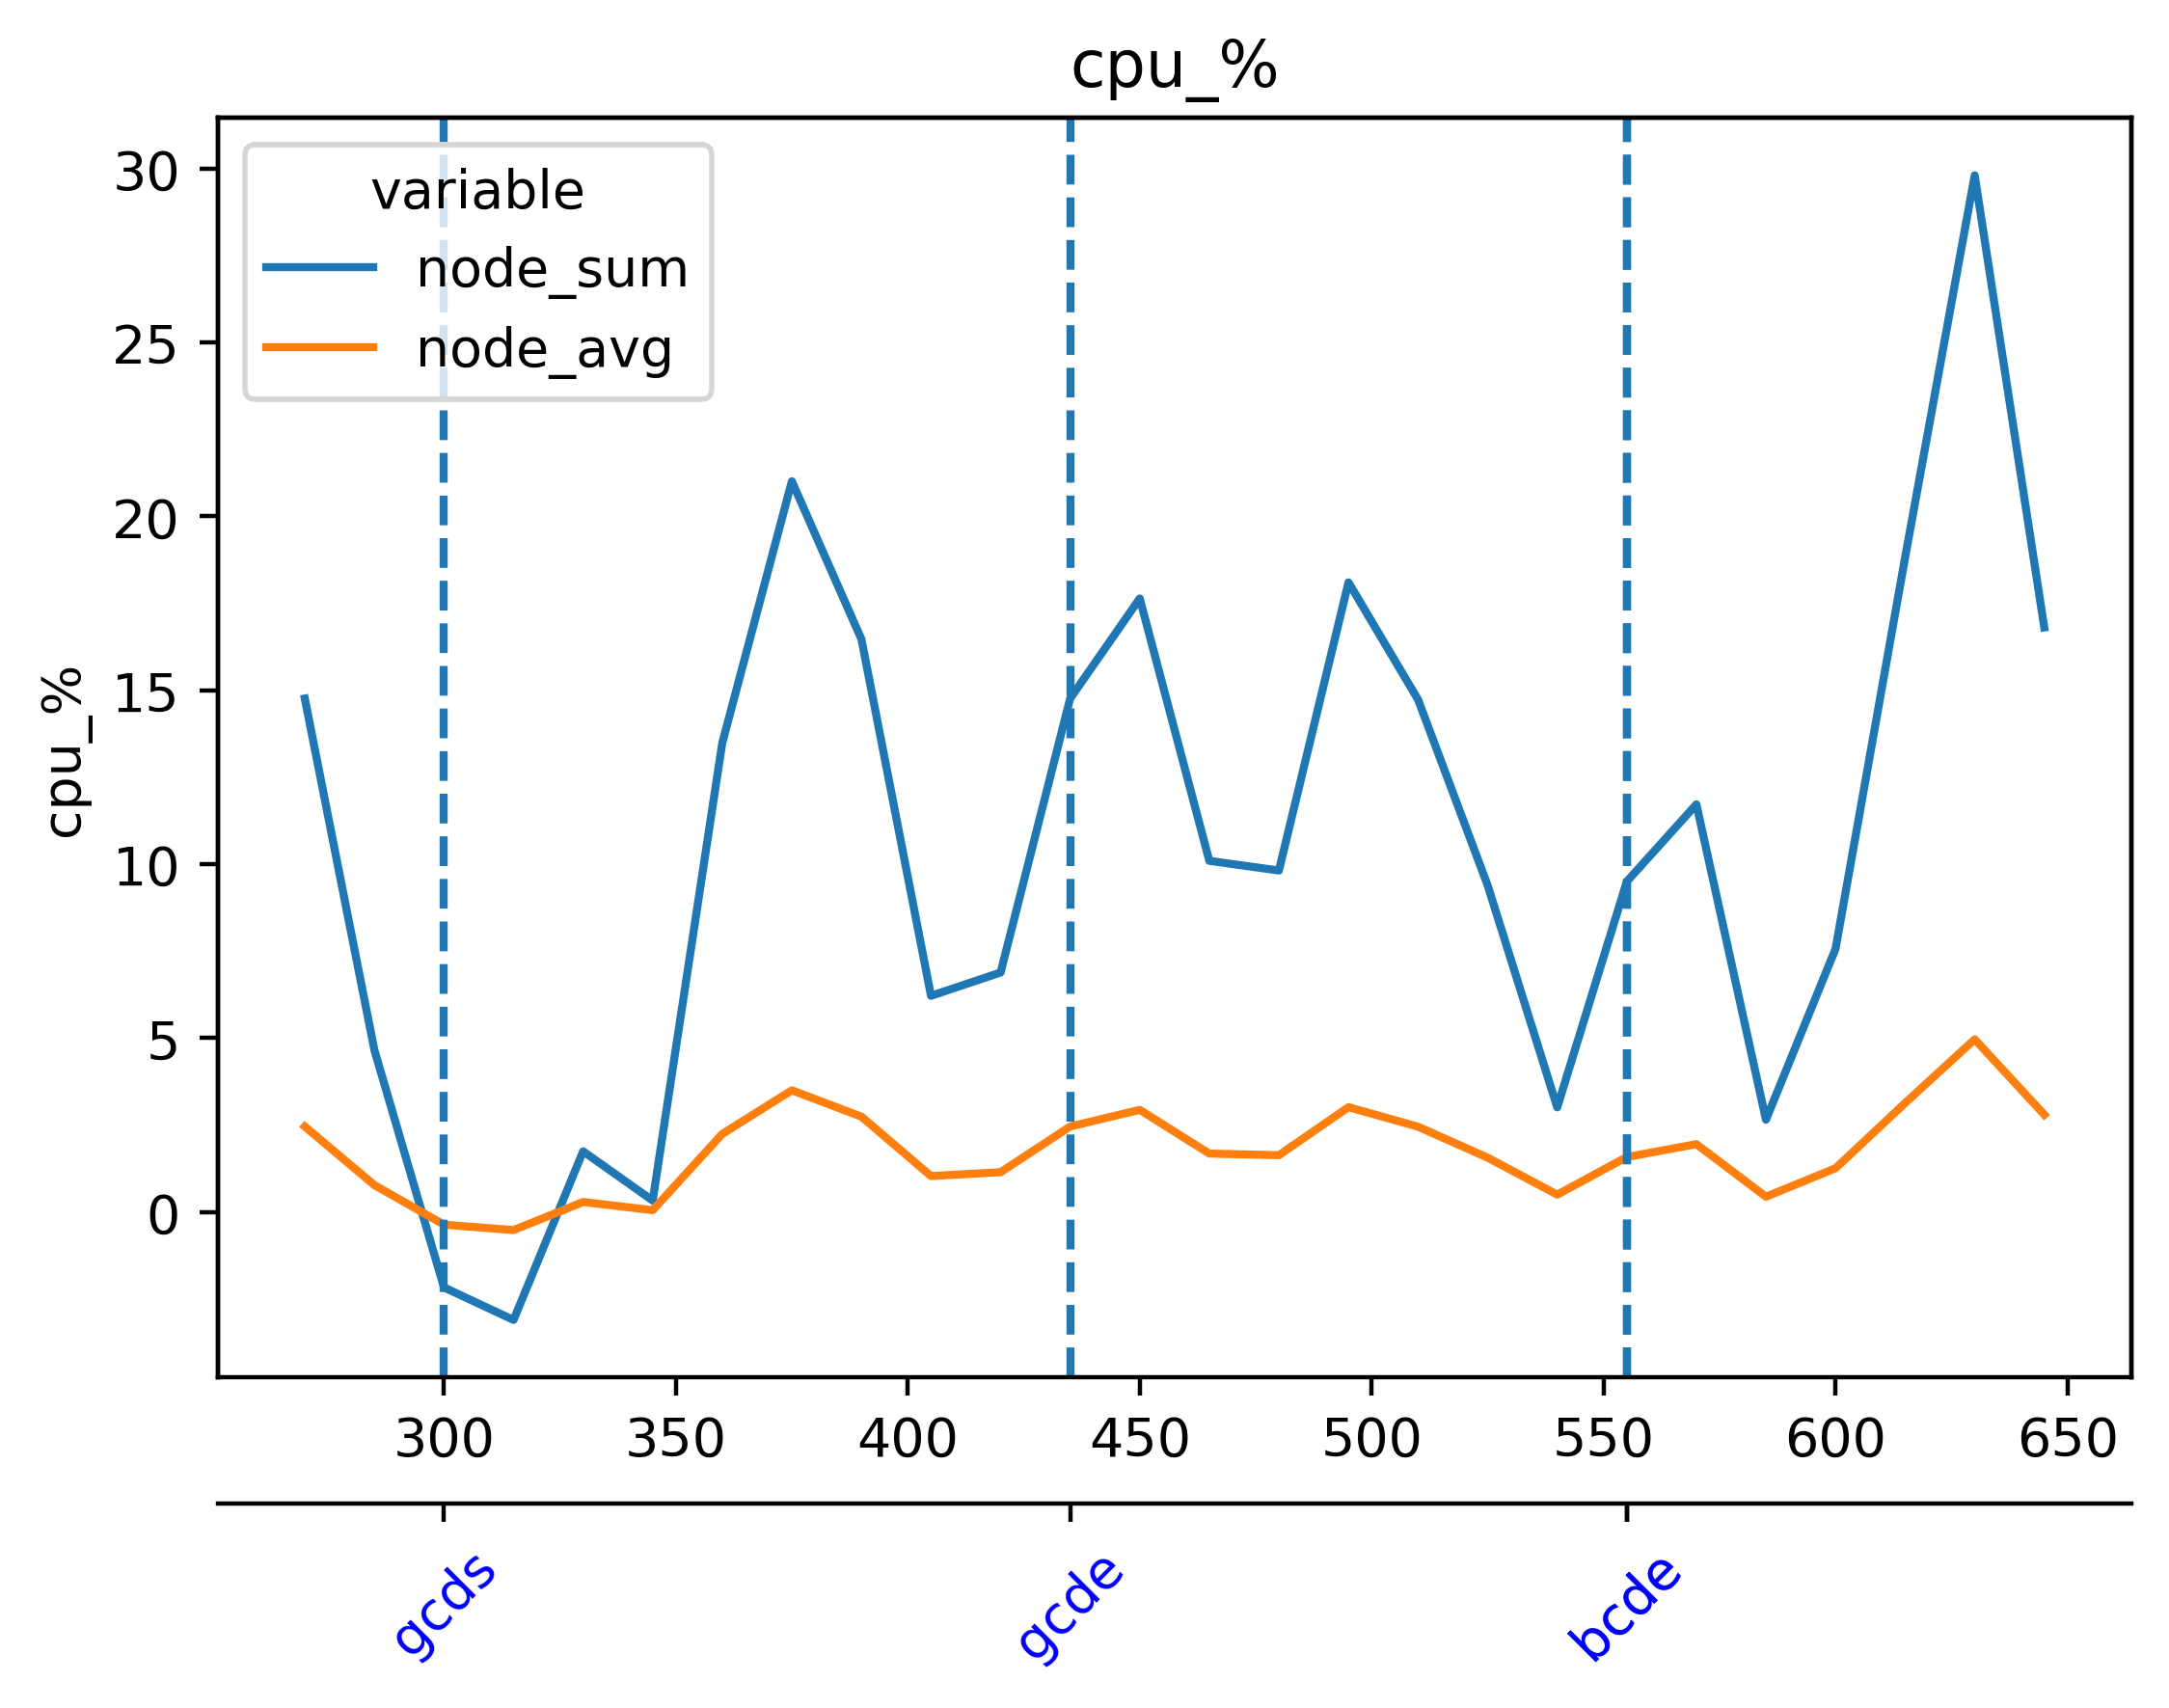

The file beside this chart, header and first rows:
timestamp, beacon-metrics-gazer--9d316b6e9aa74b7299…, cadvisor, cl-1-prysm-geth--41ea38c7ab484187aea4c00…, cl-2-prysm-geth--d4c7c550a22a4d72b6264e3…, cl-3-prysm-geth--5fa5e7027a8b48fe88a976b…, cl-4-prysm-geth--bf9b7cede1f74f37acb6b8f…, cl-5-prysm-geth--dadda985c88241988107c85…, dora--ae41b9d83a724f4b8ced839ed55c3b18, el-1-geth-prysm--5edb3644f0d74ccb9237f94…, el-2-geth-prysm--28409563920c4702898404d…, el-3-geth-prysm--34913541bf98469ea24f3b2…, el-4-geth-prysm--4d2adf113d5c415e8650d95…, el-5-geth-prysm--c69e01da5b54418399a3651…, el-forkmon--d48c4eced8d1413ebd8bea77b230…, ethereum-metrics-exporter-1-prysm-geth--…, ethereum-metrics-exporter-2-prysm-geth--…, ethereum-metrics-exporter-3-prysm-geth--…, ethereum-metrics-exporter-4-prysm-geth--…, ethereum-metrics-exporter-5-prysm-geth--…, grafana--ad5738e121764c40a3c41014f1ef263…, helpers-grafana-1, kurtosis-api--5eb1669ce9fd4d51b8babb50c0…, kurtosis-engine--c86de4a013f447ea8b744e4…
1716903809, 0.003651, 22.12, 11.06, 11.09, 11.52, 11.85, 11.52, 0.04616, 4.561, 4.38, 3.783, 4.383, 4.859, 0.8097, 0.1939, 0.2389, 0.2068, 0.2058, 0.2204, 0.211, 0.2643, 0.1061, 0.0
1716903824, 0.003412, 22.47, 11.41, 11.67, 11.72, 11.77, 11.49, 0.05637, 4.517, 3.797, 3.305, 3.817, 4.228, 0.7299, 0.1961, 0.2268, 0.1811, 0.2079, 0.2352, 0.2714, 0.2358, 0.09399, 0.246
1716903839, 0.06121, 23.46, 10.2, 10.82, 11.06, 11.54, 11.35, 0.3495, 4.107, 3.544, 3.286, 3.35, 3.247, 0.5314, 0.1721, 0.1956, 0.1995, 0.2058, 0.207, 0.615, 0.07125, 0.07378, 0.2072
1716903854, 0.06091, 23.97, 9.936, 10.3, 10.68, 10.68, 10.66, 0.3575, 4.057, 3.55, 3.263, 3.047, 2.808, 0.6805, 0.217, 0.1931, 0.2245, 0.1969, 0.2433, 0.661, 0.0717, 0.07054, 0.2065
1716903869, 0.0642, 23.83, 9.625, 9.512, 10.54, 10.53, 10.41, 0.3521, 4.375, 3.987, 3.78, 3.709, 3.207, 0.7954, 0.2187, 0.2122, 0.2149, 0.2074, 0.2671, 0.6656, 0.07837, 0.07746, 0.233
1716903884, 0.004187, 23.48, 11.53, 11.32, 11.59, 12.51, 11.89, 0.0573, 4.413, 3.84, 3.641, 4.398, 3.57, 0.8661, 0.2324, 0.2343, 0.2081, 0.2511, 0.2864, 0.8676, 0.06225, 0.07978, 0.2315
1716903899, 0.003315, 23.5, 11.34, 11.93, 11.68, 12.59, 13.08, 0.03568, 3.937, 3.749, 3.539, 4.06, 3.935, 0.884, 0.1824, 0.2308, 0.2137, 0.2641, 0.2433, 1.448, 0.05606, 0.07894, 0.2481
1716903914, 0.003566, 24.67, 10.84, 11.67, 11.77, 12.25, 12.54, 0.04329, 3.846, 4.73, 3.313, 4.149, 4.174, 0.9365, 0.2101, 0.2033, 0.2527, 0.2606, 0.2263, 1.39, 0.2033, 0.1052, 0.0
1716903929, 0.004296, 24.79, 10.44, 10.85, 12.04, 11.19, 12.24, 0.04079, 4.12, 5.353, 3.928, 4.267, 3.988, 0.9515, 0.2308, 0.1932, 0.2346, 0.2093, 0.2279, 1.019, 0.2072, 0.1104, 0.2962
1716903944, 0.004497, 24.98, 11.69, 12.29, 13.5, 12.19, 12.44, 0.04797, 5.102, 5.804, 4.19, 5.01, 4.321, 0.9947, 0.2592, 0.2476, 0.2223, 0.248, 0.2388, 0.3931, 0.2141, 0.1145, 0.0002401
1716903959, 0.005136, 23.25, 11.79, 13.04, 13.72, 12.52, 12.95, 0.06609, 5.04, 5.581, 5.075, 5.382, 4.688, 1.048, 0.2454, 0.3039, 0.2064, 0.2721, 0.2447, 0.4731, 0.06987, 0.1504, 0.0001595
1716903974, 0.004688, 22.4, 11.23, 13.33, 12.86, 11.74, 12.48, 0.07177, 4.715, 5.42, 4.677, 6.14, 5.426, 1.161, 0.2209, 0.3057, 0.2043, 0.2913, 0.2234, 0.2955, 0.0986, 0.1485, 0.0003979
1716903989, 0.00462, 21.4, 11.02, 12.12, 12.35, 11.06, 12.19, 0.06602, 4.542, 5.101, 5.788, 5.859, 6.323, 1.347, 0.2239, 0.273, 0.1947, 0.2447, 0.2186, 0.3291, 0.09804, 0.1511, 0.07738
1716904004, 0.004365, 22.57, 12.52, 13.23, 13.38, 12.66, 13.23, 0.04145, 5.233, 5.047, 5.579, 5.722, 5.408, 1.495, 0.2282, 0.2535, 0.1896, 0.215, 0.2249, 0.3031, 0.09582, 0.09348, 0.08016
1716904019, 0.005139, 22.45, 12.8, 12.9, 12.95, 12.98, 13.03, 0.03656, 6.127, 5.035, 5.826, 5.293, 4.925, 1.526, 0.2235, 0.2468, 0.2022, 0.2173, 0.2212, 0.3315, 0.07131, 0.09726, 0.09185
1716904034, 0.0057, 23.75, 12.25, 11.97, 12.46, 12.66, 12.18, 0.03926, 6.041, 6.11, 5.497, 5.618, 3.854, 1.471, 0.2039, 0.2287, 0.2134, 0.2281, 0.2207, 0.3126, 0.339, 0.1027, 0.0
1716904049, 0.005873, 23.76, 11.76, 11.13, 11.48, 11.98, 11.95, 0.04028, 5.771, 5.823, 5.482, 5.122, 4.815, 1.344, 0.2056, 0.1854, 0.243, 0.2288, 0.2245, 0.3059, 0.3356, 0.1018, 0.0
1716904064, 0.005415, 24.2, 12.32, 13.15, 12.87, 12.96, 13.6, 0.04465, 5.483, 5.941, 5.435, 5.306, 5.262, 1.365, 0.2431, 0.2337, 0.2786, 0.212, 0.2266, 0.211, 0.3235, 0.1007, 0.06276
1716904079, 0.005585, 24.61, 12.28, 13.77, 13.16, 12.73, 13.73, 0.05004, 4.748, 4.858, 4.884, 4.753, 5.111, 1.293, 0.2452, 0.2284, 0.2757, 0.2185, 0.2074, 0.3676, 0.07939, 0.09287, 0.1499
1716904094, 0.005015, 23.88, 11.7, 12.91, 12.84, 11.62, 12.37, 0.05386, 4.895, 5.239, 4.726, 4.875, 4.467, 1.566, 0.2386, 0.2858, 0.2746, 0.238, 0.2123, 0.3665, 0.08153, 0.09614, 0.06635
1716904109, 0.005236, 24.14, 11.61, 11.57, 12.12, 11.41, 11.54, 0.04626, 4.279, 5.268, 4.707, 5.109, 3.678, 1.819, 0.2069, 0.2391, 0.2504, 0.2368, 0.2476, 0.4219, 0.08805, 0.0954, 0.1292
1716904124, 0.004229, 21.79, 11.36, 11.07, 12.61, 12.05, 11.91, 0.0384, 4.527, 5.052, 4.485, 5.323, 3.348, 1.728, 0.1997, 0.2392, 0.2476, 0.2088, 0.2529, 0.2465, 0.071, 0.08628, 0.1302
1716904139, 0.004406, 21.9, 11.52, 11.6, 12.56, 11.66, 13.08, 0.04015, 4.452, 4.084, 4.93, 5.499, 4.204, 1.529, 0.2094, 0.2166, 0.2518, 0.2101, 0.2388, 0.5158, 0.08078, 0.08582, 0.1111
1716904154, 0.00433, 21.68, 11.9, 11.59, 12.16, 10.67, 13.05, 0.04491, 4.971, 4.677, 4.503, 5.408, 4.372, 1.431, 0.2173, 0.211, 0.2285, 0.2198, 0.2217, 0.5044, 0.2187, 0.1024, 0.0002318
1716904169, 0.005221, 22.79, 12.93, 12.46, 11.94, 11.51, 13.45, 0.04464, 5.063, 5.979, 4.539, 5.76, 5.076, 1.489, 0.2481, 0.2352, 0.236, 0.2194, 0.2388, 0.5524, 0.2273, 0.1152, 0.0
1716904184, 0.005585, 22.73, 13.42, 13.75, 13.4, 13.1, 13.84, 0.04316, 5.577, 6.505, 3.958, 5.371, 4.982, 1.367, 0.2441, 0.263, 0.2394, 0.2588, 0.2395, 0.2273, 0.2102, 0.1163, 0.08781
1716904199, 0.005546, 22.1, 12.33, 13.21, 13.65, 13.21, 13.77, 0.0533, 5.548, 5.608, 4.936, 4.629, 4.776, 1.407, 0.226, 0.2658, 0.2522, 0.2603, 0.2243, 0.4533, 0.07866, 0.09692, 0.07652
1716904214, 0.07177, 21.78, 11.37, 12.16, 12.38, 12.2, 13.13, 0.1505, 6.071, 4.697, 5.152, 4.405, 4.987, 1.664, 0.216, 0.2299, 0.2786, 0.2535, 0.2532, 0.4766, 0.09415, 0.0931, 0.0003623
1716904229, 0.06974, 22.57, 11.49, 10.73, 11.65, 11.88, 12.7, 0.1484, 7.016, 4.608, 5.381, 4.981, 5.245, 1.815, 0.2311, 0.1736, 0.2653, 0.2117, 0.2567, 0.5246, 0.101, 0.09403, 0.0003724
1716904244, 0.07074, 23.26, 12.18, 11.02, 12.52, 12.43, 13.15, 0.1335, 7.392, 5.24, 5.016, 5.163, 5.815, 1.629, 0.2771, 0.2215, 0.2813, 0.2129, 0.289, 0.2347, 0.08559, 0.09683, 0.06787
1716904259, 0.004513, 22.9, 12.14, 11.91, 13.56, 11.98, 13.17, 0.03674, 7.408, 5.386, 4.717, 5.386, 5.693, 1.829, 0.2754, 0.2294, 0.29, 0.205, 0.2641, 0.3216, 0.07344, 0.09577, 0.07053
1716904274, 0.004943, 22.54, 11.29, 11.82, 12.66, 11.42, 12.85, 0.03345, 6.058, 5.673, 4.601, 6.233, 5.193, 1.861, 0.2734, 0.2451, 0.2896, 0.2243, 0.2869, 0.4447, 0.212, 0.1299, 0.0008103
1716904289, 0.004722, 24.17, 11.12, 12.23, 11.86, 11.11, 12.84, 0.03178, 6.339, 5.395, 4.429, 6.582, 5.436, 1.953, 0.2537, 0.1968, 0.2723, 0.2098, 0.2723, 0.4861, 0.2213, 0.1297, 0.07338
1716904304, 0.005575, 24.4, 11.79, 13.21, 11.82, 12.69, 13.75, 0.0343, 5.927, 5.661, 4.989, 6.936, 5.478, 1.719, 0.2627, 0.1986, 0.2504, 0.2783, 0.2542, 0.3317, 0.2188, 0.1277, 0.07188
1716904319, 0.005289, 23.8, 11.49, 12.87, 12.33, 12.99, 13.03, 0.03495, 6.093, 5.267, 5.003, 5.908, 5.603, 1.807, 0.2534, 0.2049, 0.244, 0.2785, 0.203, 0.3361, 0.07287, 0.09262, 0.082
1716904334, 0.005491, 21.95, 11.27, 12.3, 12.54, 13.23, 12.16, 0.06563, 5.412, 5.237, 4.307, 5.922, 5.199, 1.928, 0.2281, 0.205, 0.2366, 0.2878, 0.2114, 0.5256, 0.08064, 0.09305, 0.0001561
1716904349, 0.005109, 22.96, 11.09, 11.74, 12.47, 13.07, 11.3, 0.06466, 5.778, 4.362, 3.801, 5.248, 5.088, 1.786, 0.2322, 0.21, 0.2115, 0.2657, 0.2417, 0.5534, 0.08156, 0.09573, 0.08723
1716904364, 0.005585, 23.64, 11.79, 13.71, 12.18, 13.36, 11.99, 0.06435, 6.111, 4.15, 3.524, 5.142, 5.663, 1.631, 0.24, 0.236, 0.2384, 0.2403, 0.2479, 0.3735, 0.08376, 0.09181, 0.08308
1716904379, 0.004742, 23.91, 11.65, 13.8, 11.45, 13.64, 12.87, 0.03583, 5.979, 4.185, 4.418, 4.999, 5.795, 1.829, 0.2588, 0.2808, 0.2357, 0.2549, 0.2478, 0.2941, 0.08078, 0.09106, 0.08046
1716904394, 0.004625, 23.75, 10.79, 13.04, 10.95, 12.08, 12.11, 0.03913, 5.273, 4.587, 4.55, 5.17, 5.888, 1.923, 0.229, 0.313, 0.231, 0.2234, 0.2528, 0.4406, 0.2116, 0.1129, 0.0005935
1716904409, 0.004393, 23.42, 11, 12.18, 11.35, 11.85, 12.76, 0.03886, 5.151, 5.442, 5.23, 5.615, 5.237, 2.044, 0.2346, 0.2984, 0.1914, 0.2129, 0.2772, 0.4885, 0.2131, 0.1175, 0.06699
1716904424, 0.005588, 23.61, 12.08, 13.21, 13.46, 12.89, 13.28, 0.03477, 5.315, 5.55, 5.381, 5.718, 5.106, 1.757, 0.2472, 0.2726, 0.1973, 0.233, 0.2548, 0.4, 0.203, 0.1164, 0.08003
1716904439, 0.005852, 22.71, 12.92, 13.63, 14.13, 13.46, 13.87, 0.03105, 6.611, 5.756, 5.495, 5.809, 5.12, 1.81, 0.2374, 0.2663, 0.2233, 0.2422, 0.237, 0.3658, 0.0863, 0.09407, 0.07848
1716904454, 0.005099, 22.11, 12.27, 13.01, 13.58, 12.75, 12.48, 0.04997, 6.272, 5.314, 4.984, 5.344, 5.124, 2.014, 0.23, 0.2384, 0.2221, 0.2389, 0.2186, 0.3789, 0.08841, 0.09008, 0.000913
